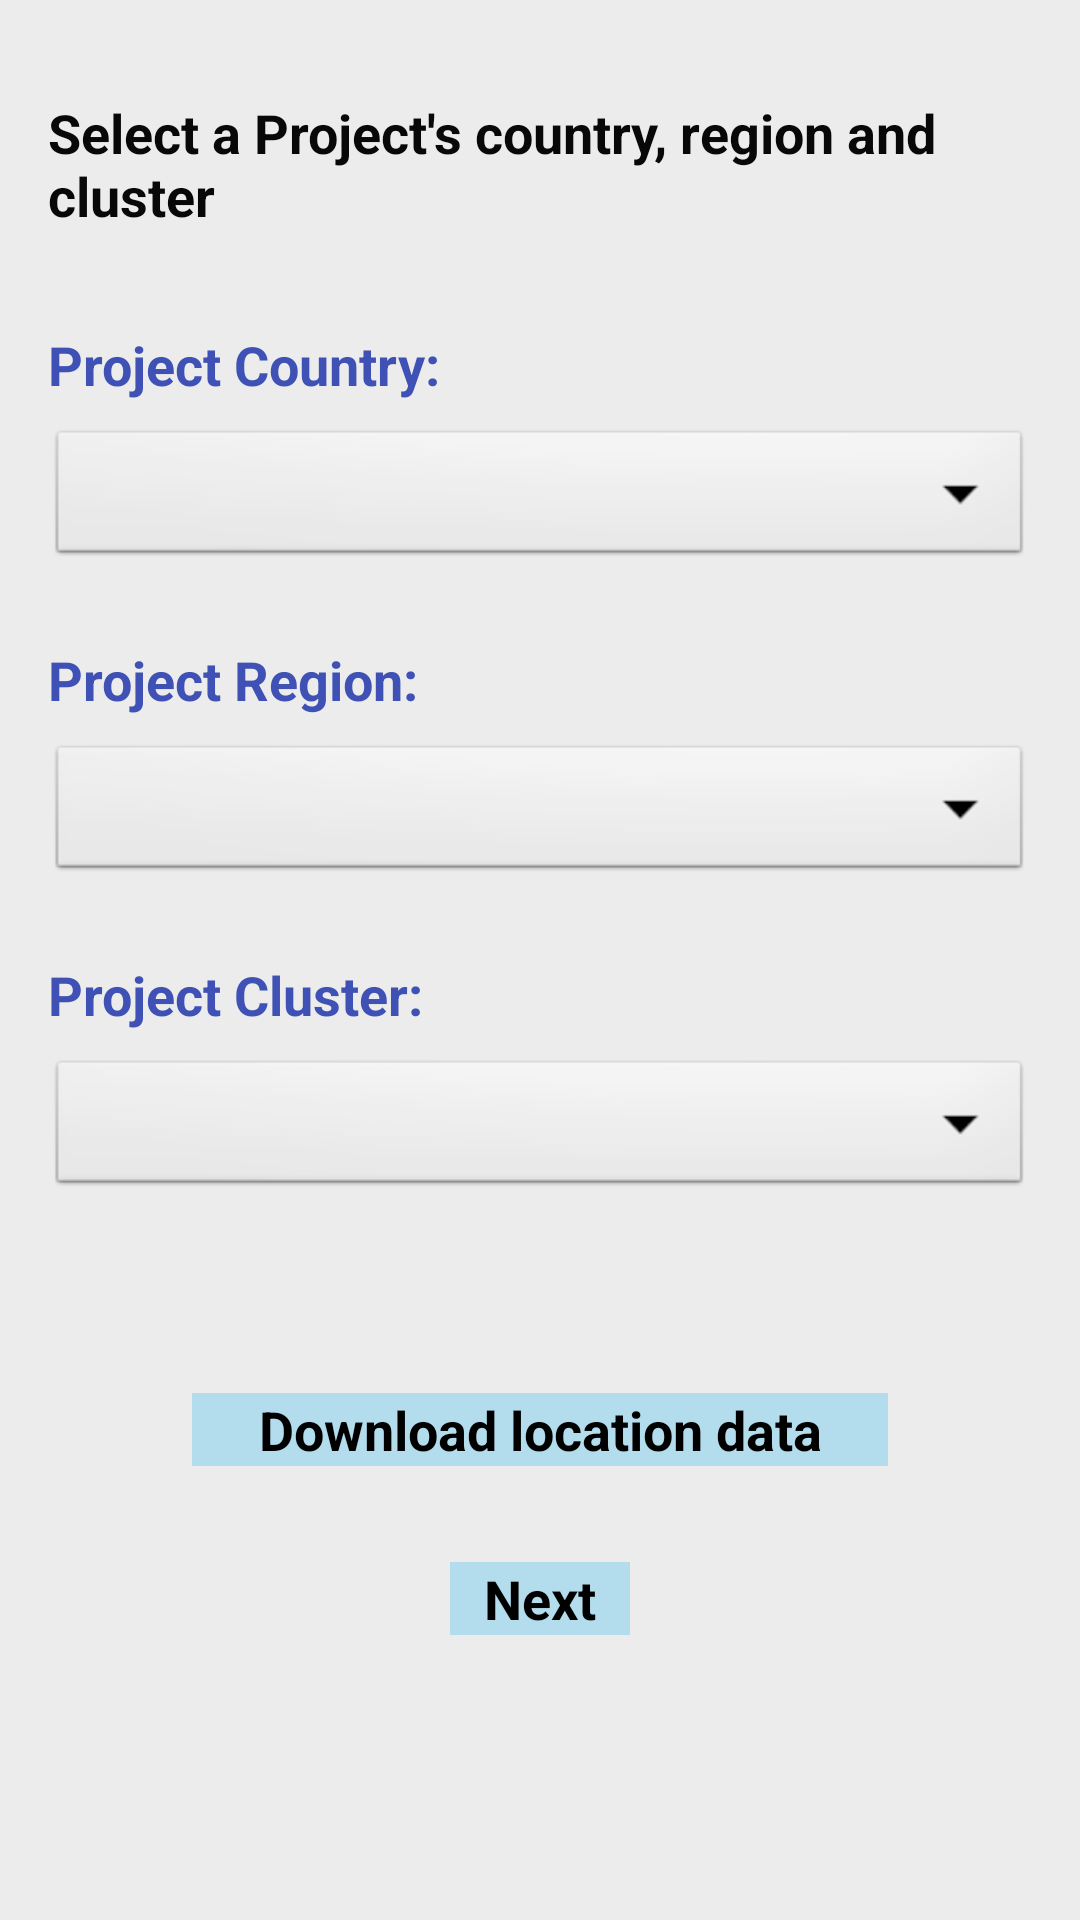

Reconstruct the res/layout file that produces this screen, plus the resources it refers to.
<!-- AndroidManifest.xml: activity theme AppTheme.NoActionBar -->
<!-- res/layout/activity_location.xml -->
<?xml version="1.0" encoding="utf-8"?>
<ScrollView
    xmlns:android="http://schemas.android.com/apk/res/android"
    xmlns:app="http://schemas.android.com/apk/res-auto"
    xmlns:tools="http://schemas.android.com/tools"
    android:layout_width="match_parent"
    android:layout_height="match_parent"
    android:background="#2C8E918A"
    android:fillViewport="true"
    tools:context=".LocationActivity">

    <androidx.constraintlayout.widget.ConstraintLayout
        android:layout_width="match_parent"
        android:layout_height="wrap_content"
        android:paddingBottom="20dp">

        <TextView
            android:id="@+id/txt_qn_text_entry_instruction"
            android:layout_width="0dp"
            android:layout_height="wrap_content"
            android:layout_marginStart="16dp"
            android:layout_marginTop="32dp"
            android:layout_marginEnd="16dp"
            android:gravity="start"
            android:text="@string/selection_location_instruction"
            android:textColor="#090808"
            android:textSize="18sp"
            android:textStyle="bold"
            app:layout_constraintEnd_toEndOf="parent"
            app:layout_constraintStart_toStartOf="parent"
            app:layout_constraintTop_toTopOf="parent" />

        <TextView
            android:id="@+id/textView1"
            android:layout_width="0dp"
            android:layout_height="wrap_content"
            android:layout_marginStart="16dp"
            android:layout_marginTop="32dp"
            android:layout_marginEnd="16dp"
            android:gravity="start"
            android:text="@string/project_country"
            android:textColor="#3F51B5"
            android:textSize="18sp"
            android:textStyle="bold"
            app:layout_constraintEnd_toEndOf="parent"
            app:layout_constraintHorizontal_bias="0.066"
            app:layout_constraintStart_toStartOf="parent"
            app:layout_constraintTop_toBottomOf="@+id/txt_qn_text_entry_instruction" />

        <Spinner
            android:id="@+id/spinner_select_country"
            android:layout_width="0dp"
            android:layout_height="wrap_content"
            android:layout_marginStart="16dp"
            android:layout_marginTop="8dp"
            android:layout_marginEnd="16dp"
            android:background="@android:drawable/btn_dropdown"
            android:gravity="start"
            app:layout_constraintEnd_toEndOf="parent"
            app:layout_constraintStart_toStartOf="parent"
            app:layout_constraintTop_toBottomOf="@+id/textView1" />

        <TextView
            android:id="@+id/textView2"
            android:layout_width="0dp"
            android:layout_height="wrap_content"
            android:layout_marginStart="16dp"
            android:layout_marginTop="24dp"
            android:layout_marginEnd="16dp"
            android:gravity="start"
            android:text="@string/project_region"
            android:textColor="#3F51B5"
            android:textSize="18sp"
            android:textStyle="bold"
            app:layout_constraintEnd_toEndOf="parent"
            app:layout_constraintHorizontal_bias="0.066"
            app:layout_constraintStart_toStartOf="parent"
            app:layout_constraintTop_toBottomOf="@+id/spinner_select_country" />

        <Spinner
            android:id="@+id/spinner_select_region"
            android:layout_width="0dp"
            android:layout_height="wrap_content"
            android:layout_marginStart="16dp"
            android:layout_marginTop="8dp"
            android:layout_marginEnd="16dp"
            android:background="@android:drawable/btn_dropdown"
            android:gravity="start"
            app:layout_constraintEnd_toEndOf="parent"
            app:layout_constraintStart_toStartOf="parent"
            app:layout_constraintTop_toBottomOf="@+id/textView2" />

        <TextView
            android:id="@+id/textView3"
            android:layout_width="0dp"
            android:layout_height="wrap_content"
            android:layout_marginStart="16dp"
            android:layout_marginTop="24dp"
            android:layout_marginEnd="16dp"
            android:gravity="start"
            android:text="@string/project_cluster"
            android:textColor="#3F51B5"
            android:textSize="18sp"
            android:textStyle="bold"
            app:layout_constraintEnd_toEndOf="parent"
            app:layout_constraintHorizontal_bias="0.066"
            app:layout_constraintStart_toStartOf="parent"
            app:layout_constraintTop_toBottomOf="@+id/spinner_select_region" />

        <Spinner
            android:id="@+id/spinner_select_cluster"
            android:layout_width="0dp"
            android:layout_height="wrap_content"
            android:layout_marginStart="16dp"
            android:layout_marginTop="8dp"
            android:layout_marginEnd="16dp"
            android:background="@android:drawable/btn_dropdown"
            android:gravity="start"
            app:layout_constraintEnd_toEndOf="parent"
            app:layout_constraintStart_toStartOf="parent"
            app:layout_constraintTop_toBottomOf="@+id/textView3" />

        <Button
            android:id="@+id/bn_location_next"
            android:layout_width="0dp"
            android:layout_height="wrap_content"
            android:layout_marginStart="150dp"
            android:layout_marginTop="32dp"
            android:layout_marginEnd="150dp"
            android:layout_marginBottom="16dp"
            android:background="#3C03A9F4"
            android:gravity="center"
            android:text="Next"
            android:textSize="18sp"
            android:textStyle="bold"
            app:layout_constraintEnd_toEndOf="parent"
            app:layout_constraintHorizontal_bias="0.0"
            app:layout_constraintStart_toStartOf="parent"
            app:layout_constraintTop_toBottomOf="@+id/bn_location_download"
            app:layout_constraintVertical_bias="0.0"
            tools:ignore="HardcodedText" />

        <Button
            android:id="@+id/bn_location_download"
            android:layout_width="0dp"
            android:layout_height="wrap_content"
            android:layout_marginStart="64dp"
            android:layout_marginTop="64dp"
            android:layout_marginEnd="64dp"
            android:background="#3C03A9F4"
            android:gravity="center"
            android:paddingStart="12dp"
            android:paddingEnd="12dp"
            android:text="Download location data"
            android:textSize="18sp"
            android:textStyle="bold"
            app:layout_constraintEnd_toEndOf="parent"
            app:layout_constraintHorizontal_bias="0.496"
            app:layout_constraintStart_toStartOf="parent"
            app:layout_constraintTop_toBottomOf="@+id/spinner_select_cluster"
            tools:ignore="HardcodedText" />

    </androidx.constraintlayout.widget.ConstraintLayout>

</ScrollView>
<!-- resources referenced by this layout -->
<resources>
  <string name="project_cluster">Project Cluster: </string>
  <string name="project_country">Project Country: </string>
  <string name="project_region">Project Region: </string>
  <string name="selection_location_instruction">Select a Project\'s country, region and cluster</string>
</resources>
